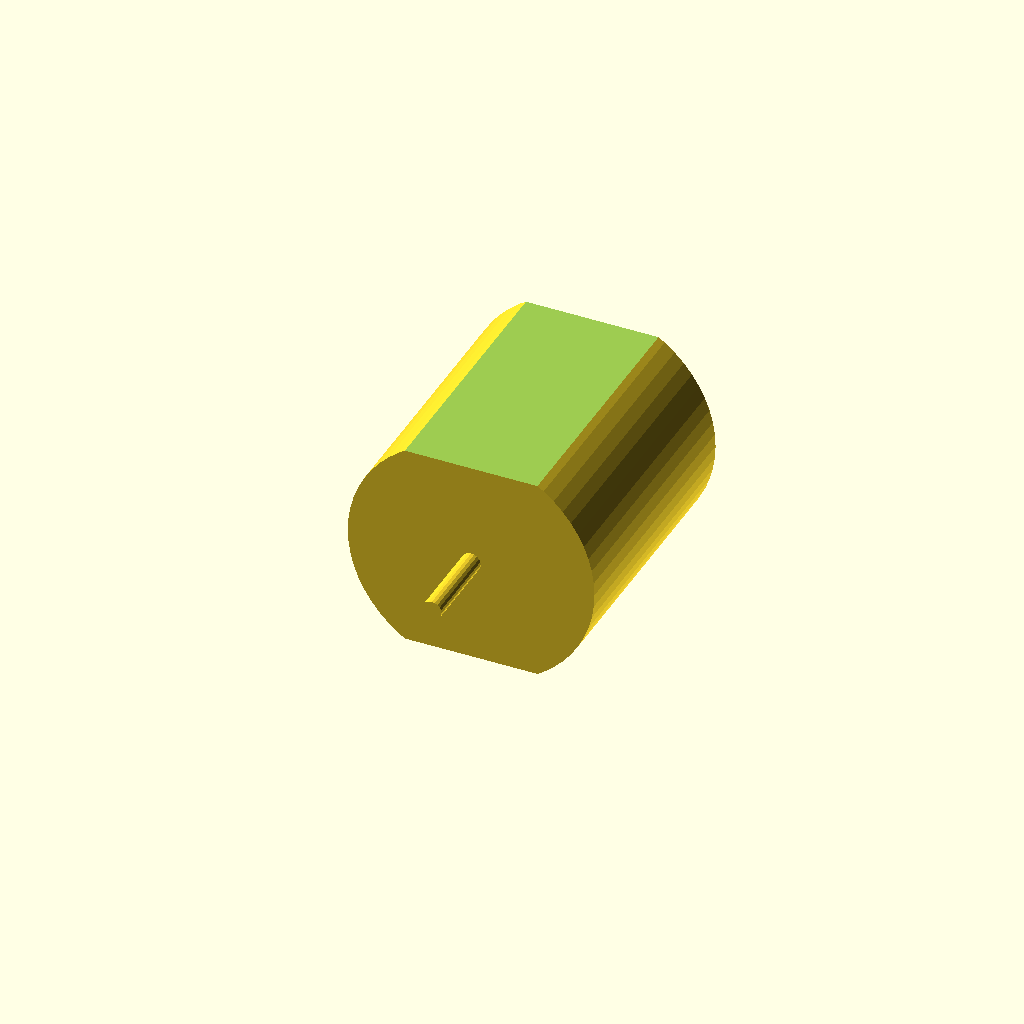
Cell 1: rendered with the file's own defaults.
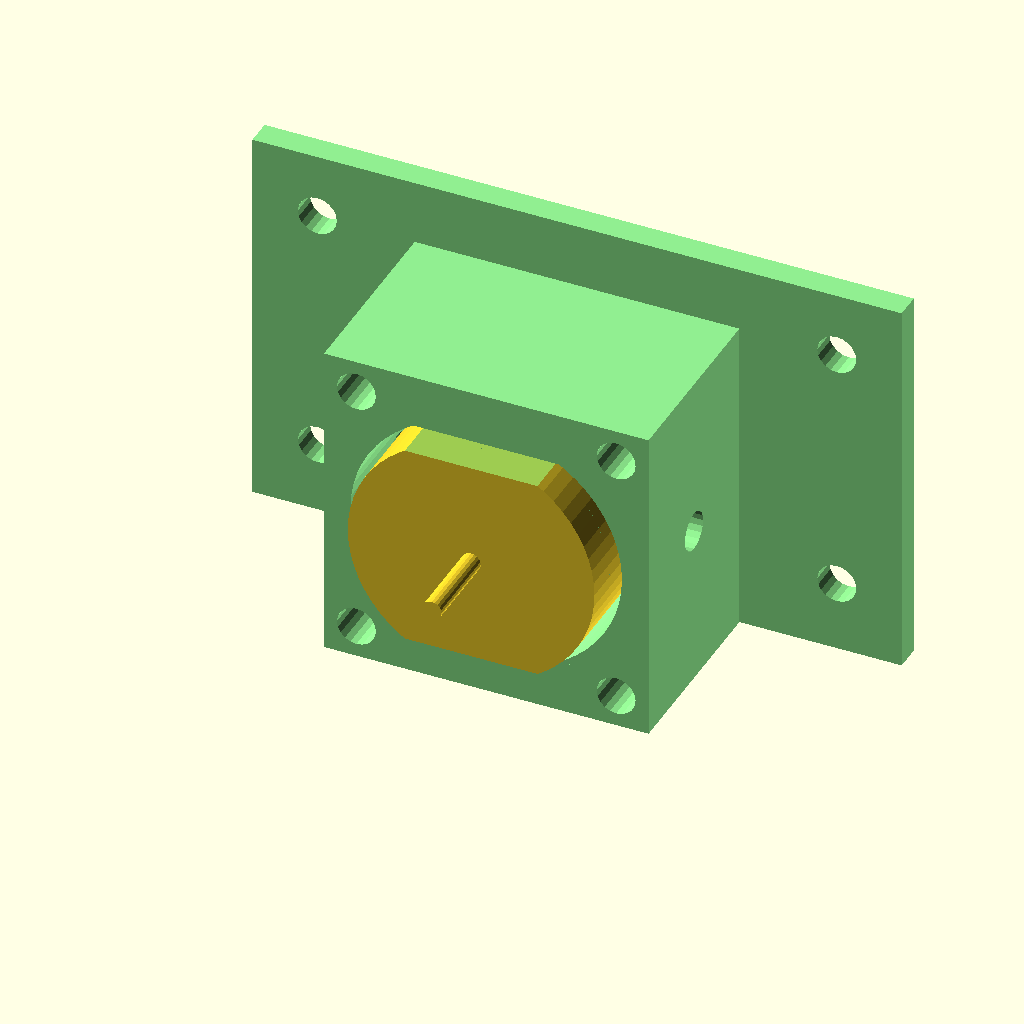
Cell 2: the same model with show_gehause = true.
One fixed orthographic camera (rotation 55°, 0°, 25°; colour scheme Cornfield) for every cell.
The OpenSCAD source (MiniMotor/MiniMotor.scad):
// Mini Motor DC 3V - 6V 130

show_motor = true;
show_gehause = false;

if (show_motor) {
    motor();
}

if (show_gehause) {
    gehause();
}


// =========================
module motor() {
    rotate([90,0,0])
    difference() {
    
        cylinder(d=19, h=20, center=true, $fn=60);
        translate([0,5+8,0])
        cube([20,10,50], center=true);
        translate([0,-5-8,0])
        cube([20,10,50], center=true);
    }
        
    rotate([90,0,0])
    translate([0,0,13])
    cylinder(d=1.5, h=7, center=true, $fn=20);
}

module gehause() {
  color("lightgreen") {
    
    difference() {
        // Gehäuse Rumpf
        union() {
            cube([25,15,25], center=true);
            rotate([90,0,0])
            translate([0,-5,3])
            translate([0,7.5,-11.5])
            cube([50,30,2], center=true);
        }
        // mini-Motor Loch
        scale([1.1,1.05,1.05]) motor();

        // Motorbefestigungslöcher
        rotate([0,90,0])
        translate([0,0,0])
        cylinder(d=3, h=50, center= true, $fn=20);
        
        // Fan-Befestigungslöcher
        rotate([90,0,0])
        union() {
            translate([10,10,0])
            cylinder(d=3, h=50, center= true, $fn=20);
            translate([-10,10,0])
            cylinder(d=3, h=50, center= true, $fn=20);
            translate([10,-10,0])
            cylinder(d=3, h=50, center= true, $fn=20);
            translate([-10,-10,0])
            cylinder(d=3, h=50, center= true, $fn=20);
        }
        //Gehäusebefestigungslöcher
        rotate([90,0,0])
        translate([0,-5,3])
        union() {
            translate([20,-2,-10])
            cylinder(d=3, h=20, center=true, $fn = 20);
            translate([-20,-2,-10])
            cylinder(d=3, h=20, center=true, $fn = 20);
            translate([20,17.5,-10])
            cylinder(d=3, h=20, center=true, $fn = 20);
            translate([-20,17.5,-10])
            cylinder(d=3, h=20, center=true, $fn = 20);
        }
    }
  }
}
Parameter table extracted from the source (name, type, default, range or options):
show_motor: bool, default true
show_gehause: bool, default false
